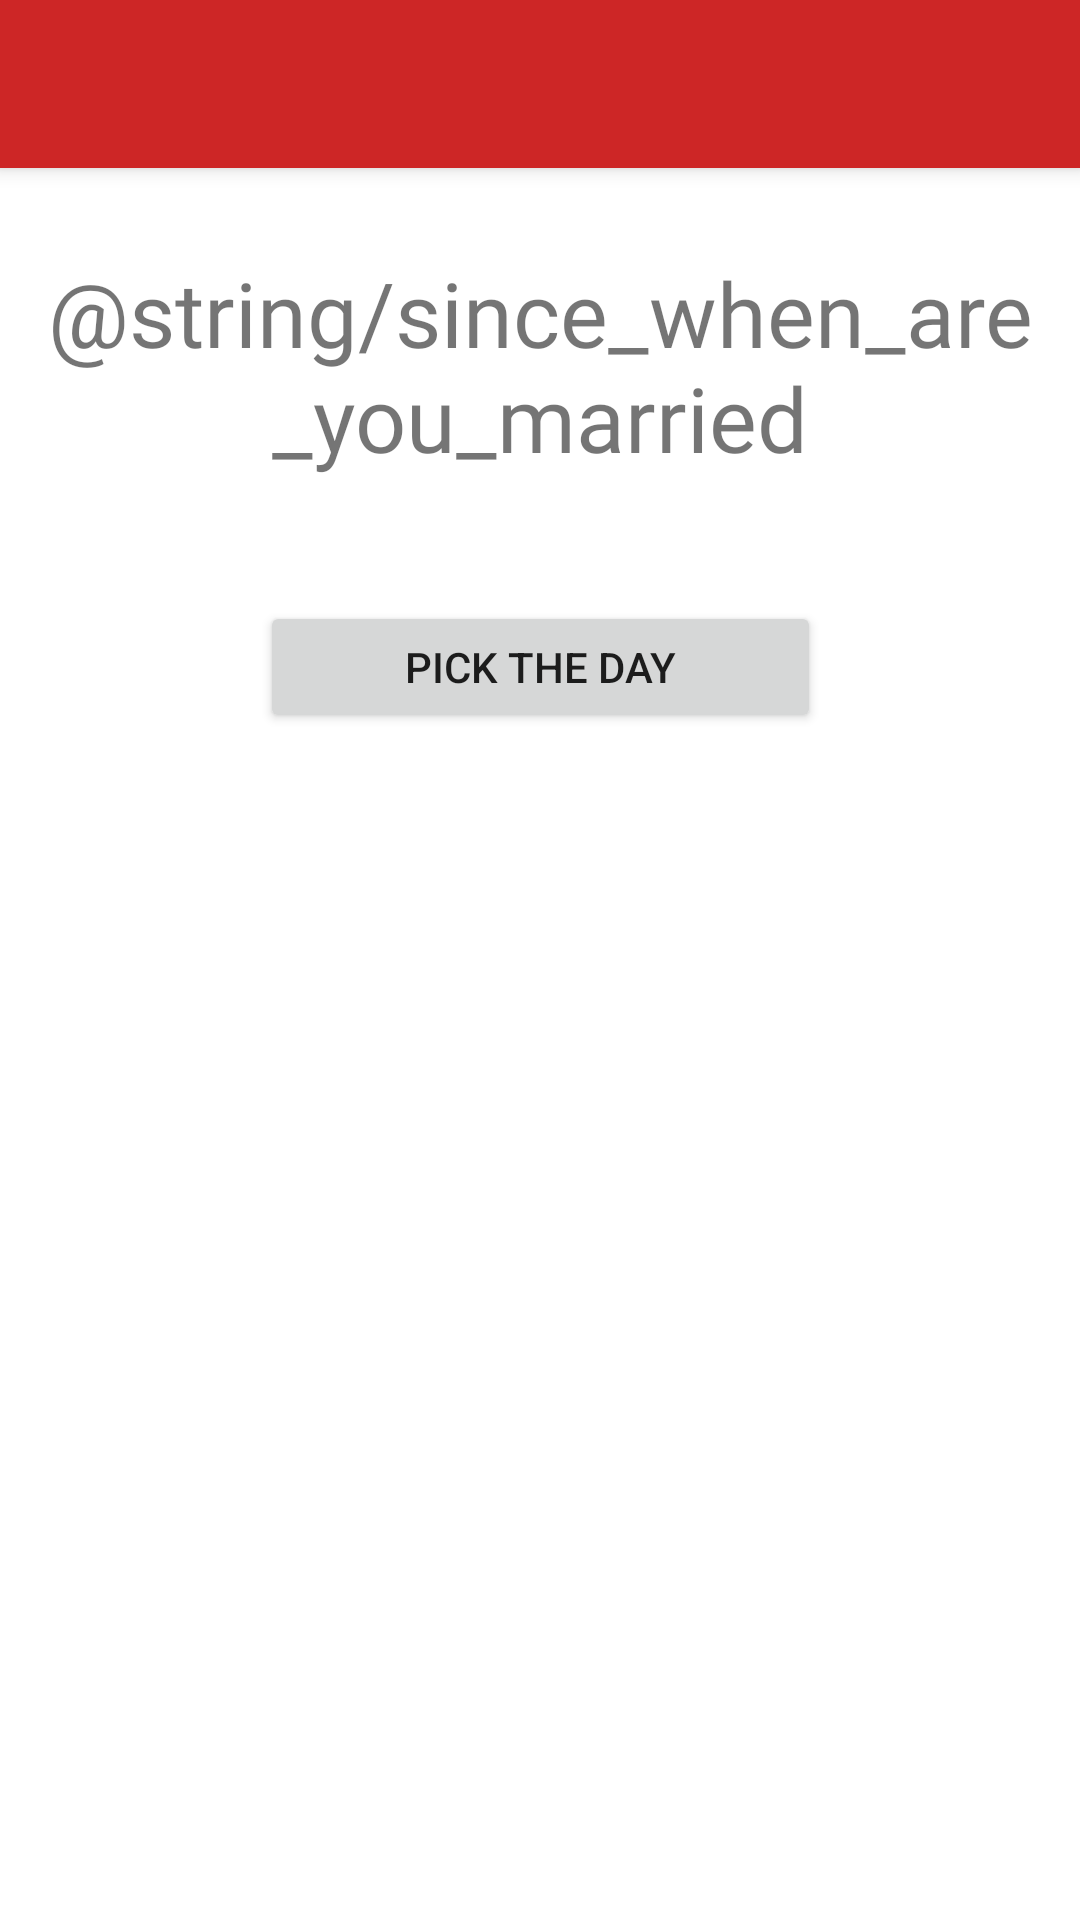

Here is an Android app screen rendered from its layout file. Give the layout XML and the strings, colors and styles it references.
<!-- AndroidManifest.xml: application theme Theme.KotlinTry -->
<!-- res/layout/activity_first_married.xml -->
<?xml version="1.0" encoding="utf-8"?>
<androidx.constraintlayout.widget.ConstraintLayout xmlns:android="http://schemas.android.com/apk/res/android"
    xmlns:app="http://schemas.android.com/apk/res-auto"
    xmlns:tools="http://schemas.android.com/tools"
    android:layout_width="match_parent"
    android:layout_height="match_parent"
    tools:context=".FirstStartActivity">

    <include
        layout="@layout/toolbar"
        android:id="@+id/header2"
        />

    <TextView
        android:id="@+id/MarriedText"
        android:layout_width="wrap_content"
        android:layout_height="wrap_content"
        android:layout_marginStart="72dp"
        android:layout_marginTop="28dp"
        android:layout_marginEnd="72dp"
        android:fontFamily="@font/magnolia_script"
        android:gravity="center"
        android:text="@string/since_when_are_you_married"
        android:textSize="30sp"
        app:layout_constraintEnd_toEndOf="parent"
        app:layout_constraintStart_toStartOf="parent"
        app:layout_constraintTop_toBottomOf="@+id/header2" />

    <Button
        android:id="@+id/btn_pickMarriageDate"
        android:layout_width="187dp"
        android:layout_height="44dp"
        android:layout_marginStart="112dp"
        android:layout_marginTop="41dp"
        android:layout_marginEnd="112dp"
        android:text="@string/pickDate"
        app:layout_constraintEnd_toEndOf="parent"
        app:layout_constraintStart_toStartOf="parent"
        app:layout_constraintTop_toBottomOf="@+id/MarriedText" />

</androidx.constraintlayout.widget.ConstraintLayout>
<!-- res/layout/toolbar.xml (included above) -->
<?xml version="1.0" encoding="utf-8"?>
<androidx.appcompat.widget.Toolbar xmlns:android="http://schemas.android.com/apk/res/android"
    android:layout_width="match_parent"
    android:layout_height="wrap_content"

    android:background="@color/firebrick"
    android:elevation="4dp"
    >



</androidx.appcompat.widget.Toolbar>
<!-- resources referenced by this layout -->
<resources>
  <color name="firebrick">#CD2626</color>
  <string name="pickDate">Pick the day</string>
  <style name="Theme.KotlinTry" parent="Theme.MaterialComponents.DayNight.NoActionBar">
          
          <item name="colorPrimary">@color/firebrick</item>
          <item name="colorPrimaryVariant">@color/purple_700</item>
          <item name="colorOnPrimary">@color/white</item>
          
          <item name="colorSecondary">@color/teal_200</item>
          <item name="colorSecondaryVariant">@color/teal_700</item>
          <item name="colorOnSecondary">@color/black</item>
          
          <item name="android:statusBarColor" tools:targetApi="l">?attr/colorPrimaryVariant</item>
          
          <item name="android:windowAnimationStyle"> @style/CustomActivityAnimation</item>
      </style>
  <color name="purple_700">#FF3700B3</color>
  <color name="white">#FFFFFFFF</color>
  <color name="teal_200">#FF03DAC5</color>
  <color name="teal_700">#FF018786</color>
  <color name="black">#FF000000</color>
  <style name="CustomActivityAnimation" parent="@android:style/Animation.Activity">
          <item name="android:activityOpenEnterAnimation">@anim/slide_in_right</item>
          <item name="android:activityOpenExitAnimation">@anim/slide_out_left</item>
          <item name="android:activityCloseEnterAnimation">@anim/slide_in_left</item>
          <item name="android:activityCloseExitAnimation">@anim/slide_out_right</item>
      </style>
</resources>
